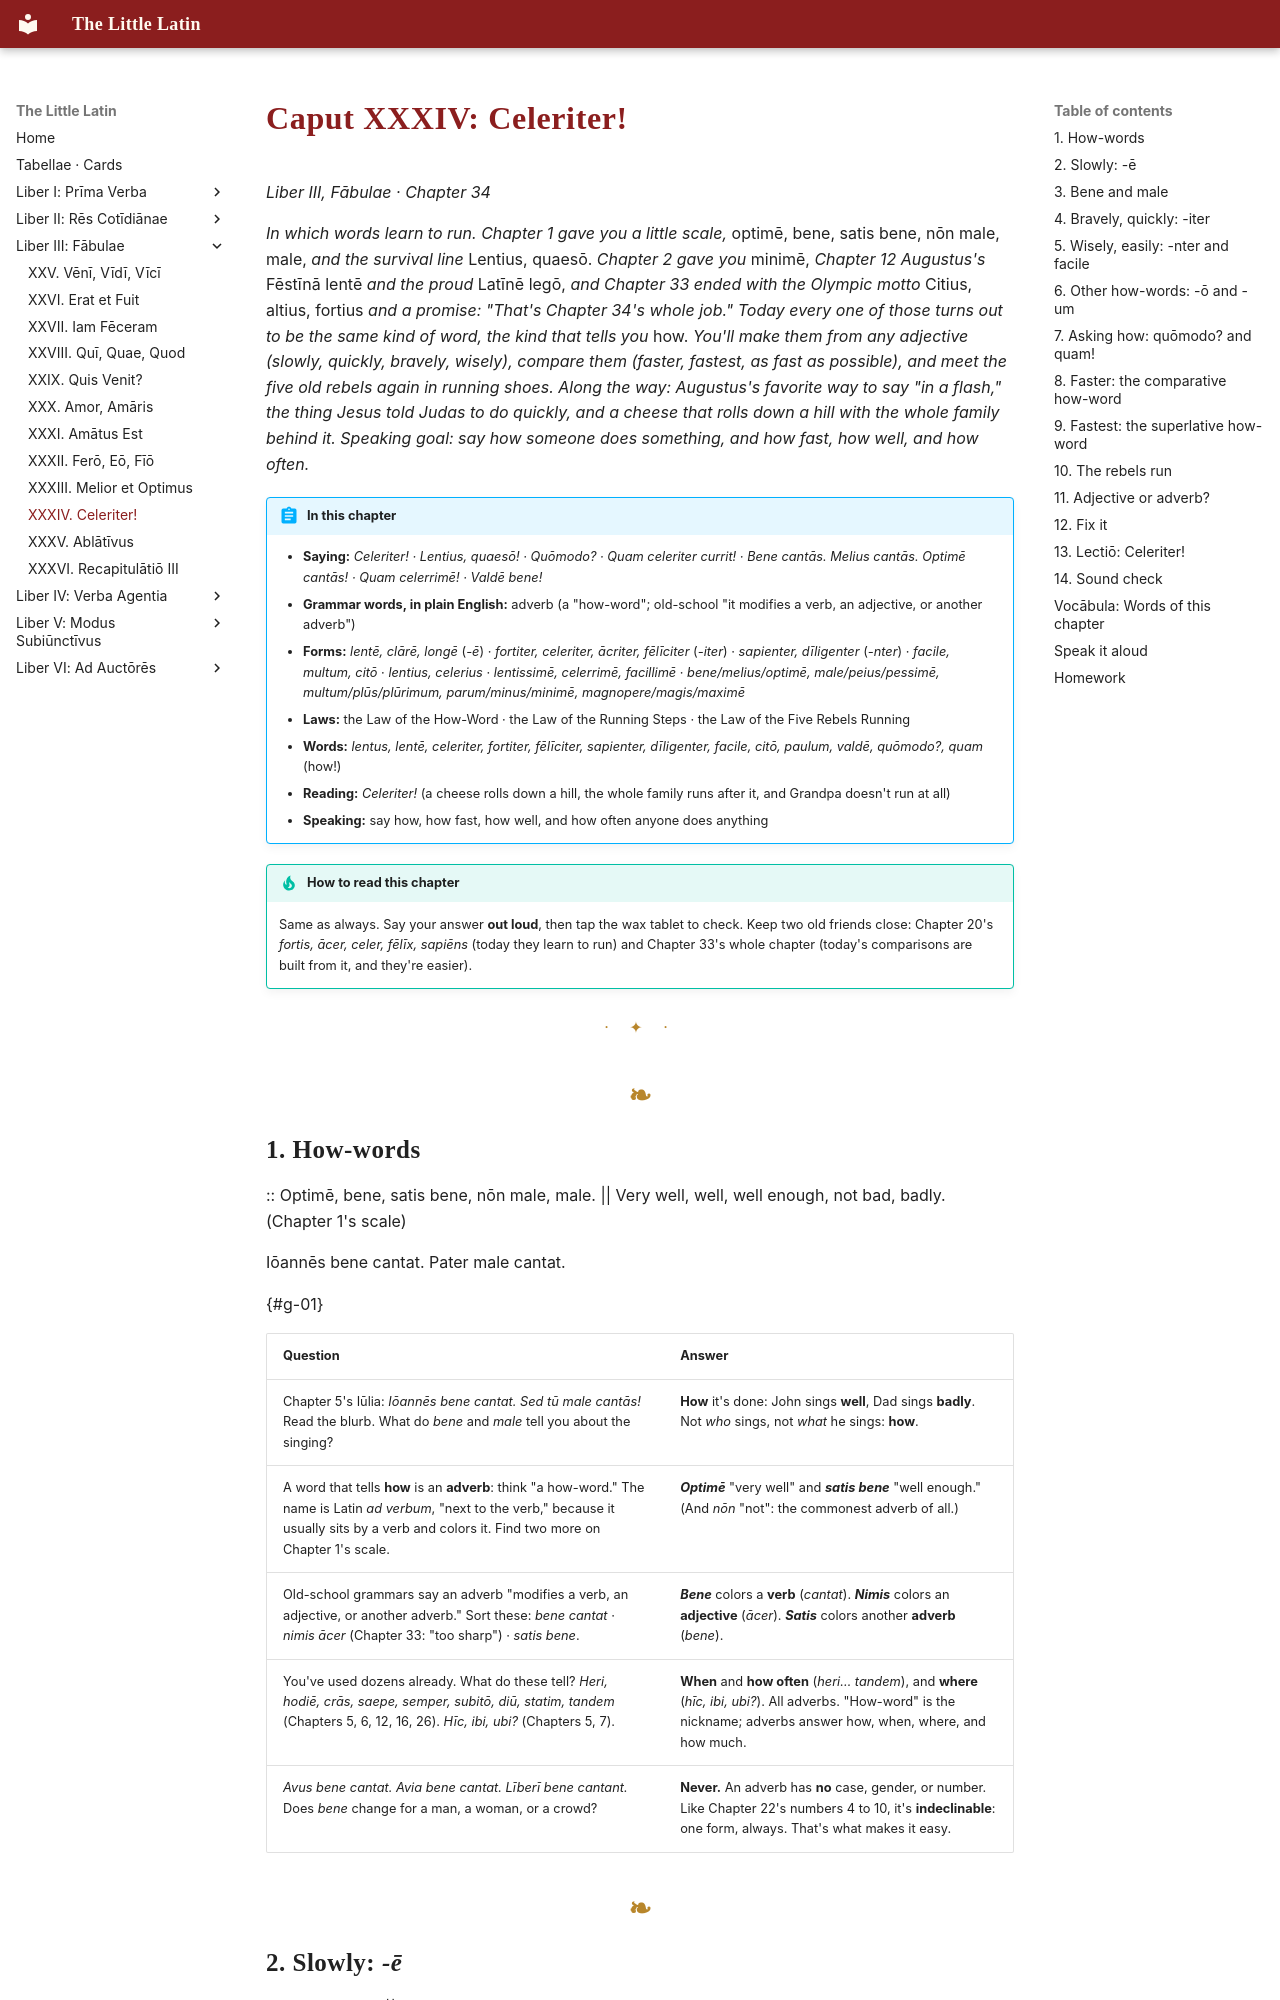

repository: watmin/the-little-latin · page: liber-iii/10-celeriter/index.html · generator: mkdocs

# Caput XXXIV: Celeriter!

*Liber III, Fābulae · Chapter 34*

*In which words learn to run. Chapter 1 gave you a little scale,* optimē, bene, satis bene, nōn male, male, *and the survival line* Lentius, quaesō. *Chapter 2 gave you* minimē, *Chapter 12 Augustus's* Fēstīnā lentē *and the proud* Latīnē legō, *and Chapter 33 ended with the Olympic motto* Citius, altius, fortius *and a promise: "That's Chapter 34's whole job." Today every one of those turns out to be the same kind of word, the kind that tells you* how. *You'll make them from any adjective (slowly, quickly, bravely, wisely), compare them (faster, fastest, as fast as possible), and meet the five old rebels again in running shoes. Along the way: Augustus's favorite way to say "in a flash," the thing Jesus told Judas to do quickly, and a cheese that rolls down a hill with the whole family behind it. Speaking goal: say how someone does something, and how fast, how well, and how often.*

!!! abstract "In this chapter"
    - **Saying:** *Celeriter! · Lentius, quaesō! · Quōmodo? · Quam celeriter currit! · Bene cantās. Melius cantās. Optimē cantās! · Quam celerrimē! · Valdē bene!*
    - **Grammar words, in plain English:** adverb (a "how-word"; old-school "it modifies a verb, an adjective, or another adverb")
    - **Forms:** *lentē, clārē, longē* (*-ē*) · *fortiter, celeriter, ācriter, fēlīciter* (*-iter*) · *sapienter, dīligenter* (*-nter*) · *facile, multum, citō* · *lentius, celerius* · *lentissimē, celerrimē, facillimē* · *bene/melius/optimē, male/peius/pessimē, multum/plūs/plūrimum, parum/minus/minimē, magnopere/magis/maximē*
    - **Laws:** the Law of the How-Word · the Law of the Running Steps · the Law of the Five Rebels Running
    - **Words:** *lentus, lentē, celeriter, fortiter, fēlīciter, sapienter, dīligenter, facile, citō, paulum, valdē, quōmodo?, quam* (how!)
    - **Reading:** *Celeriter!* (a cheese rolls down a hill, the whole family runs after it, and Grandpa doesn't run at all)
    - **Speaking:** say how, how fast, how well, and how often anyone does anything

!!! tip "How to read this chapter"
    Same as always. Say your answer **out loud**, then tap the wax tablet to check. Keep two old friends close: Chapter 20's *fortis, ācer, celer, fēlīx, sapiēns* (today they learn to run) and Chapter 33's whole chapter (today's comparisons are built from it, and they're easier).

---
